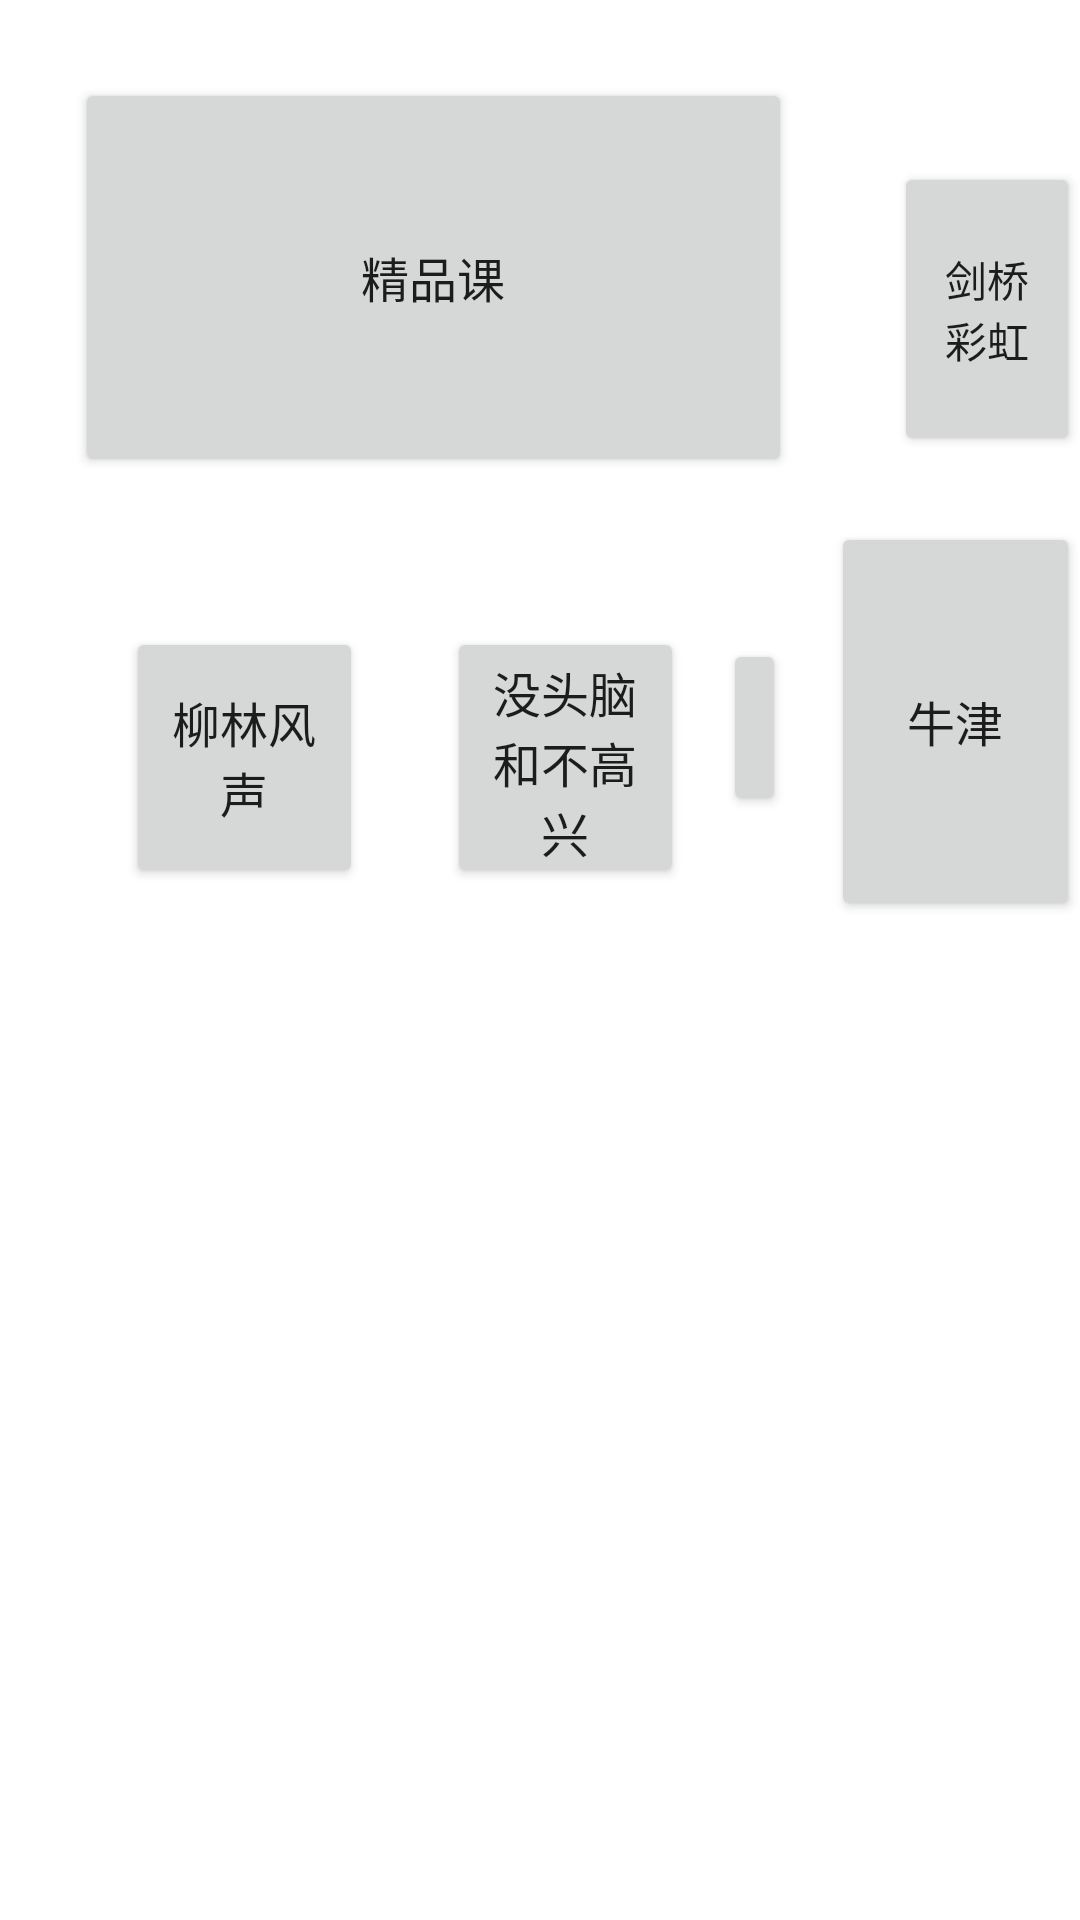

Reconstruct the res/layout file that produces this screen, plus the resources it refers to.
<!-- AndroidManifest.xml: application theme Theme.NewOrientalName -->
<!-- res/layout/activity_home.xml -->
<?xml version="1.0" encoding="utf-8"?>
<RelativeLayout xmlns:android="http://schemas.android.com/apk/res/android"
    xmlns:tools="http://schemas.android.com/tools"
    android:layout_width="match_parent"
    android:layout_height="match_parent"
    android:orientation="vertical"
    tools:context=".activity.HomeActivity">

    <Button
        android:id="@+id/jingpinke"
        android:layout_width="239dp"
        android:layout_height="133dp"
        android:text="精品课"
        android:textSize="@dimen/sp16"
        android:layout_marginTop="@dimen/dp26"
        android:layout_marginStart="25dp"/>
    <RelativeLayout
        android:id="@+id/chinese"
        android:layout_width="239dp"
        android:layout_height="133dp"
        android:textSize="@dimen/sp16"
        android:layout_marginTop="174dp"
        android:layout_marginStart="25dp">
        <Button
            android:id="@+id/liulin"
            android:layout_width="79dp"
            android:layout_height="87dp"
            android:layout_marginTop="35dp"
            android:layout_marginStart="17dp"
            android:text="柳林风声"
            android:textSize="@dimen/sp16"
            />
        <Button
            android:id="@+id/meitounao"
            android:layout_width="79dp"
            android:layout_height="87dp"
            android:layout_marginTop="35dp"
            android:layout_marginStart="124dp"
            android:text="没头脑和不高兴"
            android:textSize="@dimen/sp16"
            />
        <Button
            android:id="@+id/more"
            android:layout_width="21dp"
            android:layout_height="59dp"
            android:layout_marginTop="39dp"
            android:layout_toEndOf="@+id/meitounao"
            android:layout_marginStart="13dp"
            android:text="更多"
            android:textSize="@dimen/sp16"
            />
    </RelativeLayout>

    <RelativeLayout
        android:id="@+id/english"
        android:layout_width="338dp"
        android:layout_height="133dp"
        android:textSize="@dimen/sp16"
        android:layout_marginTop="@dimen/dp26"
        android:layout_marginStart="277dp">
        <Button
            android:id="@+id/jqch"
            android:layout_width="78dp"
            android:layout_height="98dp"
            android:layout_marginTop="28dp"
            android:layout_marginStart="21dp"
            android:text="剑桥彩虹"/>
        <Button
            android:id="@+id/ppjq"
            android:layout_width="78dp"
            android:layout_height="98dp"
            android:layout_marginTop="28dp"
            android:layout_marginStart="130dp"
            android:text="泡泡剑桥"/>
        <Button
            android:id="@+id/ffnk"
            android:layout_width="78dp"
            android:layout_height="98dp"
            android:layout_marginTop="28dp"
            android:layout_marginStart="237dp"
            android:text="纷分尼克"/>
    </RelativeLayout>

    <Button
        android:id="@+id/niujin"
        android:layout_width="103dp"
        android:layout_height="133dp"
        android:text="牛津"
        android:textSize="@dimen/sp16"
        android:layout_marginTop="174dp"
        android:layout_marginStart="277dp"/>

    <Button
        android:id="@+id/beiwa"
        android:layout_width="103dp"
        android:layout_height="133dp"
        android:text="贝瓦"
        android:textSize="@dimen/sp16"
        android:layout_marginTop="174dp"
        android:layout_marginStart="396dp"/>

    <Button
        android:id="@+id/mengwa"
        android:layout_width="103dp"
        android:layout_height="133dp"
        android:text="萌娃"
        android:textSize="@dimen/sp16"
        android:layout_marginTop="174dp"
        android:layout_marginStart="513dp"/>
</RelativeLayout>
<!-- resources referenced by this layout -->
<resources>
  <dimen name="dp26">26dp</dimen>
  <dimen name="sp16">16sp</dimen>
  <style name="Theme.NewOrientalName" parent="Theme.MaterialComponents.DayNight.DarkActionBar">
          
          <item name="colorPrimary">@color/purple_500</item>
          <item name="colorPrimaryVariant">@color/purple_700</item>
          <item name="colorOnPrimary">@color/white</item>
          
          <item name="colorSecondary">@color/teal_200</item>
          <item name="colorSecondaryVariant">@color/teal_700</item>
          <item name="colorOnSecondary">@color/black</item>
          
          <item name="android:statusBarColor">?attr/colorPrimaryVariant</item>
          <item name="android:windowIsTranslucent">true</item>
          <item name="android:windowActionBar">false</item>
          
          
          <item name="android:windowDisablePreview">true</item>
          
           <item name="android:windowFullscreen">true</item>
          
          <item name="android:windowNoTitle">true</item>
      </style>
  <color name="purple_500">#FF6200EE</color>
  <color name="purple_700">#FF3700B3</color>
  <color name="white">#FFFFFFFF</color>
  <color name="teal_200">#FF03DAC5</color>
  <color name="teal_700">#FF018786</color>
  <color name="black">#FF000000</color>
</resources>
